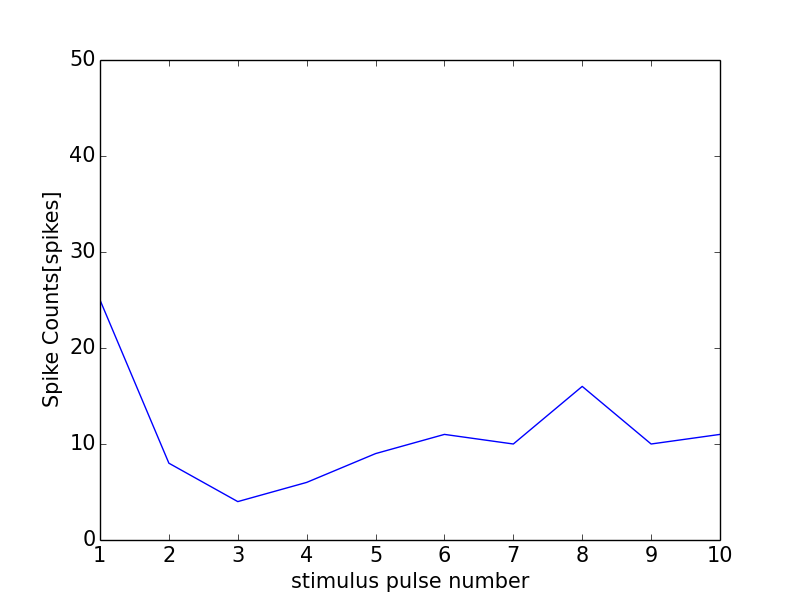

Values plotted in this chart, from the file beside it:
0, 0.0
0, 0
1, 25
2, 8
3, 4
4, 6
5, 9
6, 11
7, 10
8, 16
9, 10
10, 11
11, 1
